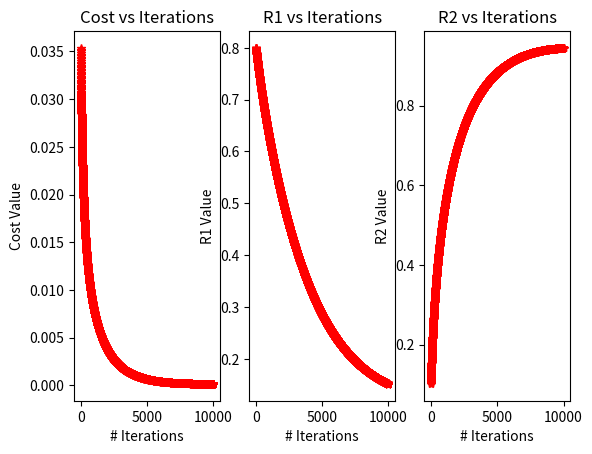

Reproduce this figure in Python.
import numpy as np
from matplotlib import pyplot as plt

# constant values
m1_data = np.array([0.09, 0.17, 0.28, 0.32, 0.35, 0.41])
M1_data = np.array([0.1, 0.2, 0.3, 0.4, 0.5, 0.6])
m2_data = 1.0 - m1_data
M2_data = 1.0 - M1_data
R1_init = 0.8
R2_init = 0.1
iters = 10000
alpha = 0.01

def G_numerator(M1, M2, R2):
    return R2 * np.square(M2) + np.multiply(M2, M1)


def G_denominator(M1, M2, R1, R2):
    return R2 * np.square(M2) + 2 * np.multiply(M1, M2) + R1 * np.square(M1)


def G(M1, M2, R1, R2):
    return G_numerator(M1, M2, R2) / G_denominator(M1, M2, R1, R2)


def COST(m2, M1, M2, R1, R2):
    return (1 / (2 * M1.shape[0])) * np.sum(np.square(m2 - G(M1, M2, R1, R2)))


def dGdR1(M1, M2, R1, R2):
    return -1 * G_numerator(M1, M2, R2) * np.square(M1) / np.square(G_denominator(M1, M2, R1, R2))


def dGdR2(M1, M2, R1, R2):
    return np.square(M2) * (G_denominator(M1, M2, R1, R2) - G_numerator(M1, M2, R2)) / np.square(G_denominator(M1, M2, R1, R2))


def dCOSTdR1(m2, M1, M2, R1, R2):
    return (1 / M1.shape[0]) * np.sum(np.multiply(G(M1, M2, R1, R2) - m2, dGdR1(M1, M2, R1, R2)))


def dCOSTdR2(m2, M1, M2, R1, R2):
    return (1 / M1.shape[0]) * np.sum(np.multiply(G(M1, M2, R1, R2) - m2, dGdR2(M1, M2, R1, R2)))


# plot results data
def visualize(costs, R1s, R2s):
    # plot costs
    plt.subplot(1, 3, 1)
    plt.plot(costs, 'r*')
    plt.ylabel("Cost Value")
    plt.xlabel("# Iterations")
    plt.title("Cost vs Iterations")
    # plot R1s
    plt.subplot(1, 3, 2)
    plt.plot(R1s, 'r*')
    plt.ylabel("R1 Value")
    plt.xlabel("# Iterations")
    plt.title("R1 vs Iterations")
    # plot R2s
    plt.subplot(1, 3, 3)
    plt.plot(R2s, 'r*')
    plt.ylabel("R2 Value")
    plt.xlabel("# Iterations")
    plt.title("R2 vs Iterations")
    plt.show()


# core gradient descent implementation
def gradient_descent():
    print("starting gradient descent optimization")
    R1 = R1_init
    R2 = R2_init
    costs = np.zeros(iters)
    R1s = np.zeros(iters)
    R2s = np.zeros(iters)
    for i in range(iters):

        current_cost = COST(m2_data, M1_data, M2_data, R1, R2)
        derivative_cost_R1 = dCOSTdR1(m2_data, M1_data, M2_data, R1, R2)
        derivative_cost_R2 = dCOSTdR2(m2_data, M1_data, M2_data, R1, R2)
        if R1 - alpha * derivative_cost_R1 >= 0.0:
            R1 -= alpha * derivative_cost_R1
        if R2 - alpha * derivative_cost_R2 >= 0.0:
            R2 -= alpha * derivative_cost_R2
        costs[i] = current_cost
        R1s[i] = R1
        R2s[i] = R2
        print("iteration=", i, " cost=", current_cost, "R1=", R1, "R2=", R2)
    visualize(costs, R1s, R2s)

if __name__ == "__main__":
    gradient_descent()